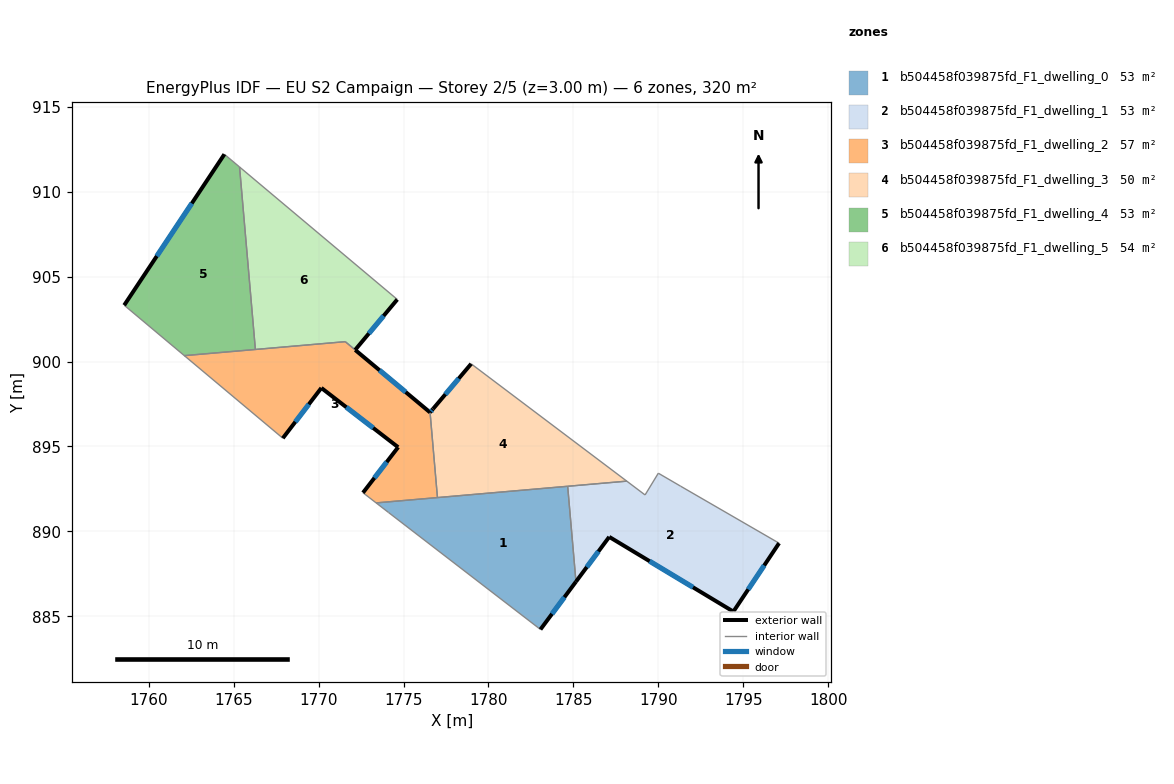
=== STOREY PLAN SPEC (per zone: floor XY polygon, exterior-wall plan segments, windows/doors) ===
zone 1: b504458f039875fd_F1_dwelling_0  (53.3 m²)
  floor: (1784.66, 892.66) (1785.15, 887.04) (1783.06, 884.23) (1774.11, 891.12) (1773.39, 891.68)
  exterior wall: (1783.06, 884.23) – (1785.15, 887.04)  [3.5 m]
    window: (1783.74, 885.14) – (1784.47, 886.12)  [1.3 m²]
  interior walls: 5
zone 2: b504458f039875fd_F1_dwelling_1  (53.4 m²)
  floor: (1797.11, 889.31) (1794.42, 885.28) (1787.11, 889.68) (1785.15, 887.04) (1784.66, 892.66) (1788.14, 892.96) (1789.22, 892.15) (1790.00, 893.43) (1791.31, 892.66)
  exterior wall: (1794.42, 885.28) – (1797.11, 889.31)  [4.8 m]
    window: (1795.30, 886.59) – (1796.24, 888.00)  [1.8 m²]
  exterior wall: (1787.11, 889.68) – (1794.42, 885.28)  [8.5 m]
    window: (1789.49, 888.25) – (1792.04, 886.71)  [3.1 m²]
  exterior wall: (1785.15, 887.04) – (1787.11, 889.68)  [3.3 m]
    window: (1785.79, 887.90) – (1786.47, 888.82)  [1.2 m²]
  interior walls: 6
zone 3: b504458f039875fd_F1_dwelling_2  (56.6 m²)
  floor: (1776.56, 897.01) (1777.00, 891.99) (1773.39, 891.68) (1772.61, 892.28) (1774.68, 894.96) (1770.16, 898.45) (1767.89, 895.49) (1762.09, 900.35) (1771.57, 901.17)
  exterior wall: (1776.56, 897.01) – (1772.16, 900.68)  [5.7 m]
    window: (1775.13, 898.20) – (1773.59, 899.49)  [2.1 m²]
  exterior wall: (1774.68, 894.96) – (1772.61, 892.28)  [3.4 m]
    window: (1774.01, 894.08) – (1773.28, 893.15)  [1.2 m²]
  exterior wall: (1770.16, 898.45) – (1774.68, 894.96)  [5.7 m]
    window: (1771.63, 897.31) – (1773.21, 896.09)  [2.1 m²]
  exterior wall: (1767.89, 895.49) – (1770.16, 898.45)  [3.7 m]
    window: (1768.63, 896.45) – (1769.42, 897.48)  [1.4 m²]
  interior walls: 7
zone 4: b504458f039875fd_F1_dwelling_3  (49.6 m²)
  floor: (1788.14, 892.96) (1777.00, 891.99) (1776.56, 897.01) (1776.73, 897.21) (1778.98, 899.87)
  exterior wall: (1776.73, 897.21) – (1776.56, 897.01)  [0.3 m]
    window: (1776.68, 897.14) – (1776.62, 897.07)  [0.1 m²]
  exterior wall: (1778.98, 899.87) – (1776.73, 897.21)  [3.5 m]
    window: (1778.25, 899.00) – (1777.46, 898.07)  [1.3 m²]
  interior walls: 4
zone 5: b504458f039875fd_F1_dwelling_4  (53.3 m²)
  floor: (1765.34, 911.46) (1766.28, 900.71) (1762.09, 900.35) (1758.55, 903.32) (1764.45, 912.21)
  exterior wall: (1764.45, 912.21) – (1758.55, 903.32)  [10.7 m]
    window: (1762.53, 909.31) – (1760.47, 906.21)  [3.9 m²]
  interior walls: 4
zone 6: b504458f039875fd_F1_dwelling_5  (53.6 m²)
  floor: (1774.63, 903.66) (1772.15, 900.69) (1771.57, 901.17) (1766.28, 900.71) (1765.34, 911.46)
  exterior wall: (1772.15, 900.69) – (1774.63, 903.66)  [3.9 m]
    window: (1772.96, 901.65) – (1773.82, 902.69)  [1.4 m²]
  interior walls: 4

=== DERIVED (storey summary) ===
Building: EU S2 Campaign
Storey: 2 of 5  (floor level z = 3.00 m)
Storey gross floor area: 319.9 m²
Zones on this storey: 6
  - b504458f039875fd_F1_dwelling_0: floor 53.3 m²; exterior wall 3.5 m (10.5 m²); 1 window(s) 1.3 m²; WWR 12.2%
  - b504458f039875fd_F1_dwelling_1: floor 53.4 m²; exterior wall 16.7 m (50.0 m²); 3 window(s) 6.1 m²; WWR 12.2%
  - b504458f039875fd_F1_dwelling_2: floor 56.6 m²; exterior wall 18.6 m (55.7 m²); 4 window(s) 6.8 m²; WWR 12.2%
  - b504458f039875fd_F1_dwelling_3: floor 49.6 m²; exterior wall 3.7 m (11.2 m²); 2 window(s) 1.4 m²; WWR 12.2%
  - b504458f039875fd_F1_dwelling_4: floor 53.3 m²; exterior wall 10.7 m (32.0 m²); 1 window(s) 3.9 m²; WWR 12.2%
  - b504458f039875fd_F1_dwelling_5: floor 53.6 m²; exterior wall 3.9 m (11.6 m²); 1 window(s) 1.4 m²; WWR 12.2%
Zone adjacency (shared interzone walls):
  - b504458f039875fd_F1_dwelling_0 ↔ b504458f039875fd_F1_dwelling_1
  - b504458f039875fd_F1_dwelling_0 ↔ b504458f039875fd_F1_dwelling_2
  - b504458f039875fd_F1_dwelling_0 ↔ b504458f039875fd_F1_dwelling_3
  - b504458f039875fd_F1_dwelling_1 ↔ b504458f039875fd_F1_dwelling_3
  - b504458f039875fd_F1_dwelling_2 ↔ b504458f039875fd_F1_dwelling_3
  - b504458f039875fd_F1_dwelling_2 ↔ b504458f039875fd_F1_dwelling_4
  - b504458f039875fd_F1_dwelling_2 ↔ b504458f039875fd_F1_dwelling_5
  - b504458f039875fd_F1_dwelling_4 ↔ b504458f039875fd_F1_dwelling_5